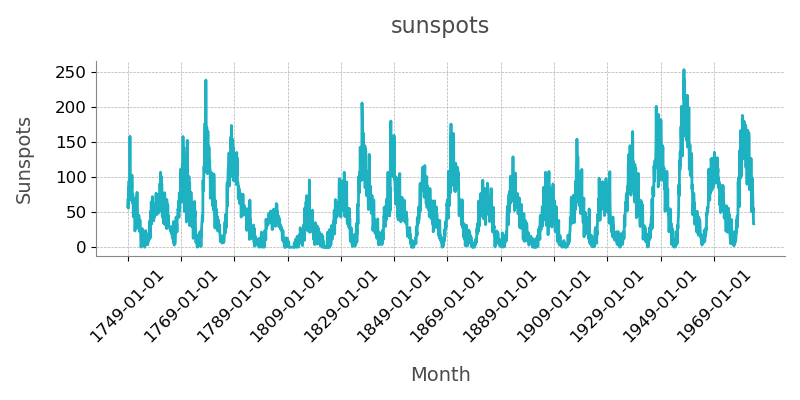

The file beside this chart, header and first rows:
Series, Month, Sunspots
1, 1749-01-01, 58.0
1, 1749-02-01, 62.6
1, 1749-03-01, 70.0
1, 1749-04-01, 55.7
1, 1749-05-01, 85.0
1, 1749-06-01, 83.5
1, 1749-07-01, 94.8
1, 1749-08-01, 66.3
1, 1749-09-01, 75.9
1, 1749-10-01, 75.5
1, 1749-11-01, 158.6
1, 1749-12-01, 85.2
1, 1750-01-01, 73.3
1, 1750-02-01, 75.9
1, 1750-03-01, 89.2
1, 1750-04-01, 88.3
1, 1750-05-01, 90.0
1, 1750-06-01, 100.0
1, 1750-07-01, 85.4
1, 1750-08-01, 103.0
1, 1750-09-01, 91.2
1, 1750-10-01, 65.7
1, 1750-11-01, 63.3
1, 1750-12-01, 75.4
1, 1751-01-01, 70.0
1, 1751-02-01, 43.5
1, 1751-03-01, 45.3
1, 1751-04-01, 56.4
1, 1751-05-01, 60.7
1, 1751-06-01, 50.7
1, 1751-07-01, 66.3
1, 1751-08-01, 59.8
1, 1751-09-01, 23.5
1, 1751-10-01, 23.2
1, 1751-11-01, 28.5
1, 1751-12-01, 44.0
1, 1752-01-01, 35.0
1, 1752-02-01, 50.0
1, 1752-03-01, 71.0
1, 1752-04-01, 59.3
1, 1752-05-01, 59.7
1, 1752-06-01, 39.6
1, 1752-07-01, 78.4
1, 1752-08-01, 29.3
1, 1752-09-01, 27.1
1, 1752-10-01, 46.6
1, 1752-11-01, 37.6
1, 1752-12-01, 40.0
1, 1753-01-01, 44.0
1, 1753-02-01, 32.0
1, 1753-03-01, 45.7
1, 1753-04-01, 38.0
1, 1753-05-01, 36.0
1, 1753-06-01, 31.7
1, 1753-07-01, 22.2
1, 1753-08-01, 39.0
1, 1753-09-01, 28.0
1, 1753-10-01, 25.0
1, 1753-11-01, 20.0
1, 1753-12-01, 6.7
... 2,760 more rows
